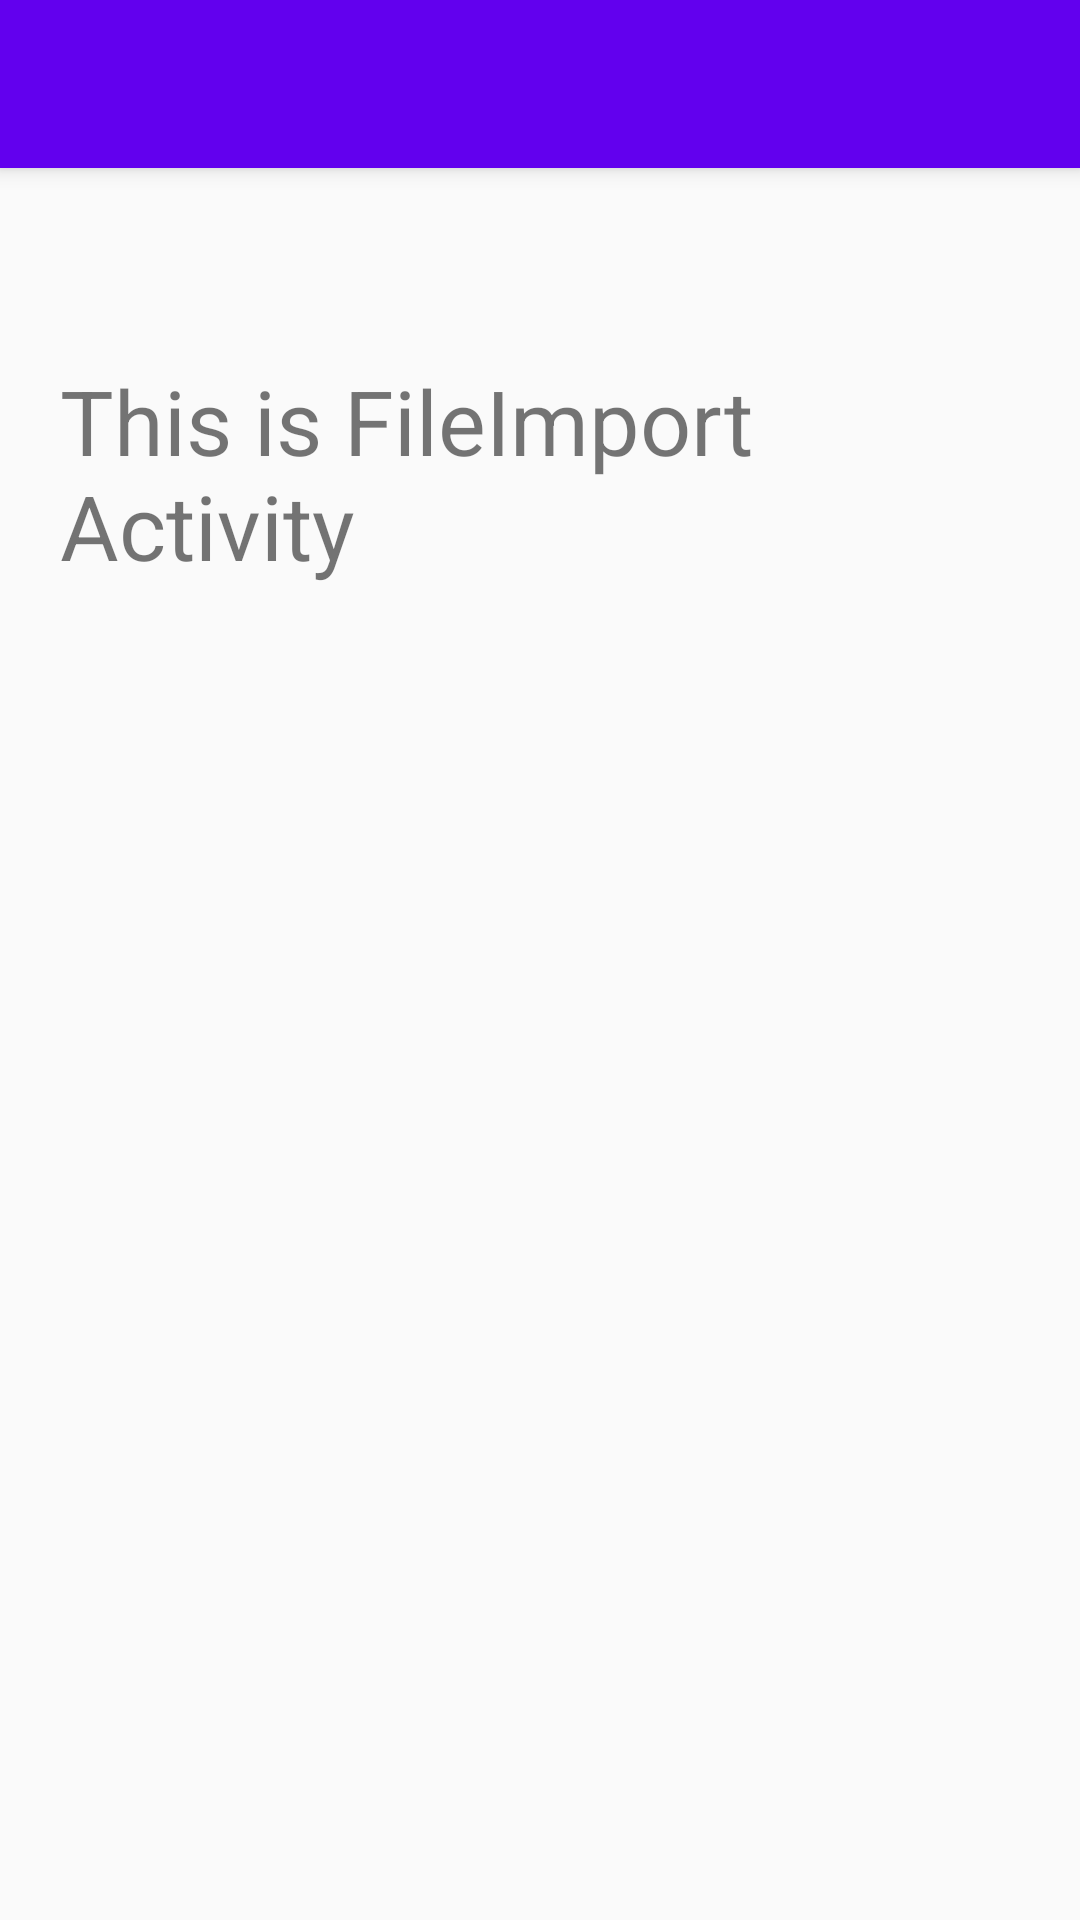

Write the Android layout XML for this screen, with the resource values it uses.
<!-- AndroidManifest.xml: application theme AppTheme.NotActionBar -->
<!-- res/layout/app_bar_fileimport.xml -->
<?xml version="1.0" encoding="utf-8"?>
<android.support.design.widget.CoordinatorLayout xmlns:android="http://schemas.android.com/apk/res/android"
    android:layout_width="match_parent"
    android:layout_height="match_parent"
    xmlns:tools="http://schemas.android.com/tools"
    android:fitsSystemWindows="true"
    tools:context=".MainActivity">

    <android.support.design.widget.AppBarLayout
        android:layout_width="match_parent"
        android:layout_height="wrap_content"
        android:theme="@style/AppTheme.AppBarOverlay">

        <android.support.v7.widget.Toolbar
            android:id="@+id/toolbar"
            android:layout_width="match_parent"
            android:layout_height="?attr/actionBarSize"
            android:background="?attr/colorPrimary"
            app.popupTheme="@style/AppTheme.PopupOverlay"/>

    </android.support.design.widget.AppBarLayout>

    <include layout="@layout/content_fileimport"/>

</android.support.design.widget.CoordinatorLayout>
<!-- res/layout/content_fileimport.xml (included above) -->
<?xml version="1.0" encoding="utf-8"?>
<RelativeLayout xmlns:android="http://schemas.android.com/apk/res/android"
    xmlns:tools="http://schemas.android.com/tools"
    android:orientation="vertical"
    android:layout_width="match_parent"
    android:layout_height="match_parent"
    >

    <TextView
        android:layout_width="match_parent"
        android:layout_height="match_parent"
        android:text="@string/fileimport"
        android:padding="20dp"
        android:textSize="30sp"
        android:layout_marginTop="100dp"
        />

</RelativeLayout>
<!-- resources referenced by this layout -->
<resources>
  <string name="fileimport">This is FileImport Activity</string>
  <style name="AppTheme.AppBarOverlay" parent="ThemeOverlay.AppCompat.Dark.ActionBar" />
  <style name="AppTheme.PopupOverlay" parent="AlertDialog.AppCompat.Light" />
  <style name="AppTheme.NotActionBar">
          <item name="windowActionBar">false</item>
          <item name="windowNoTitle">true</item>
      </style>
</resources>
